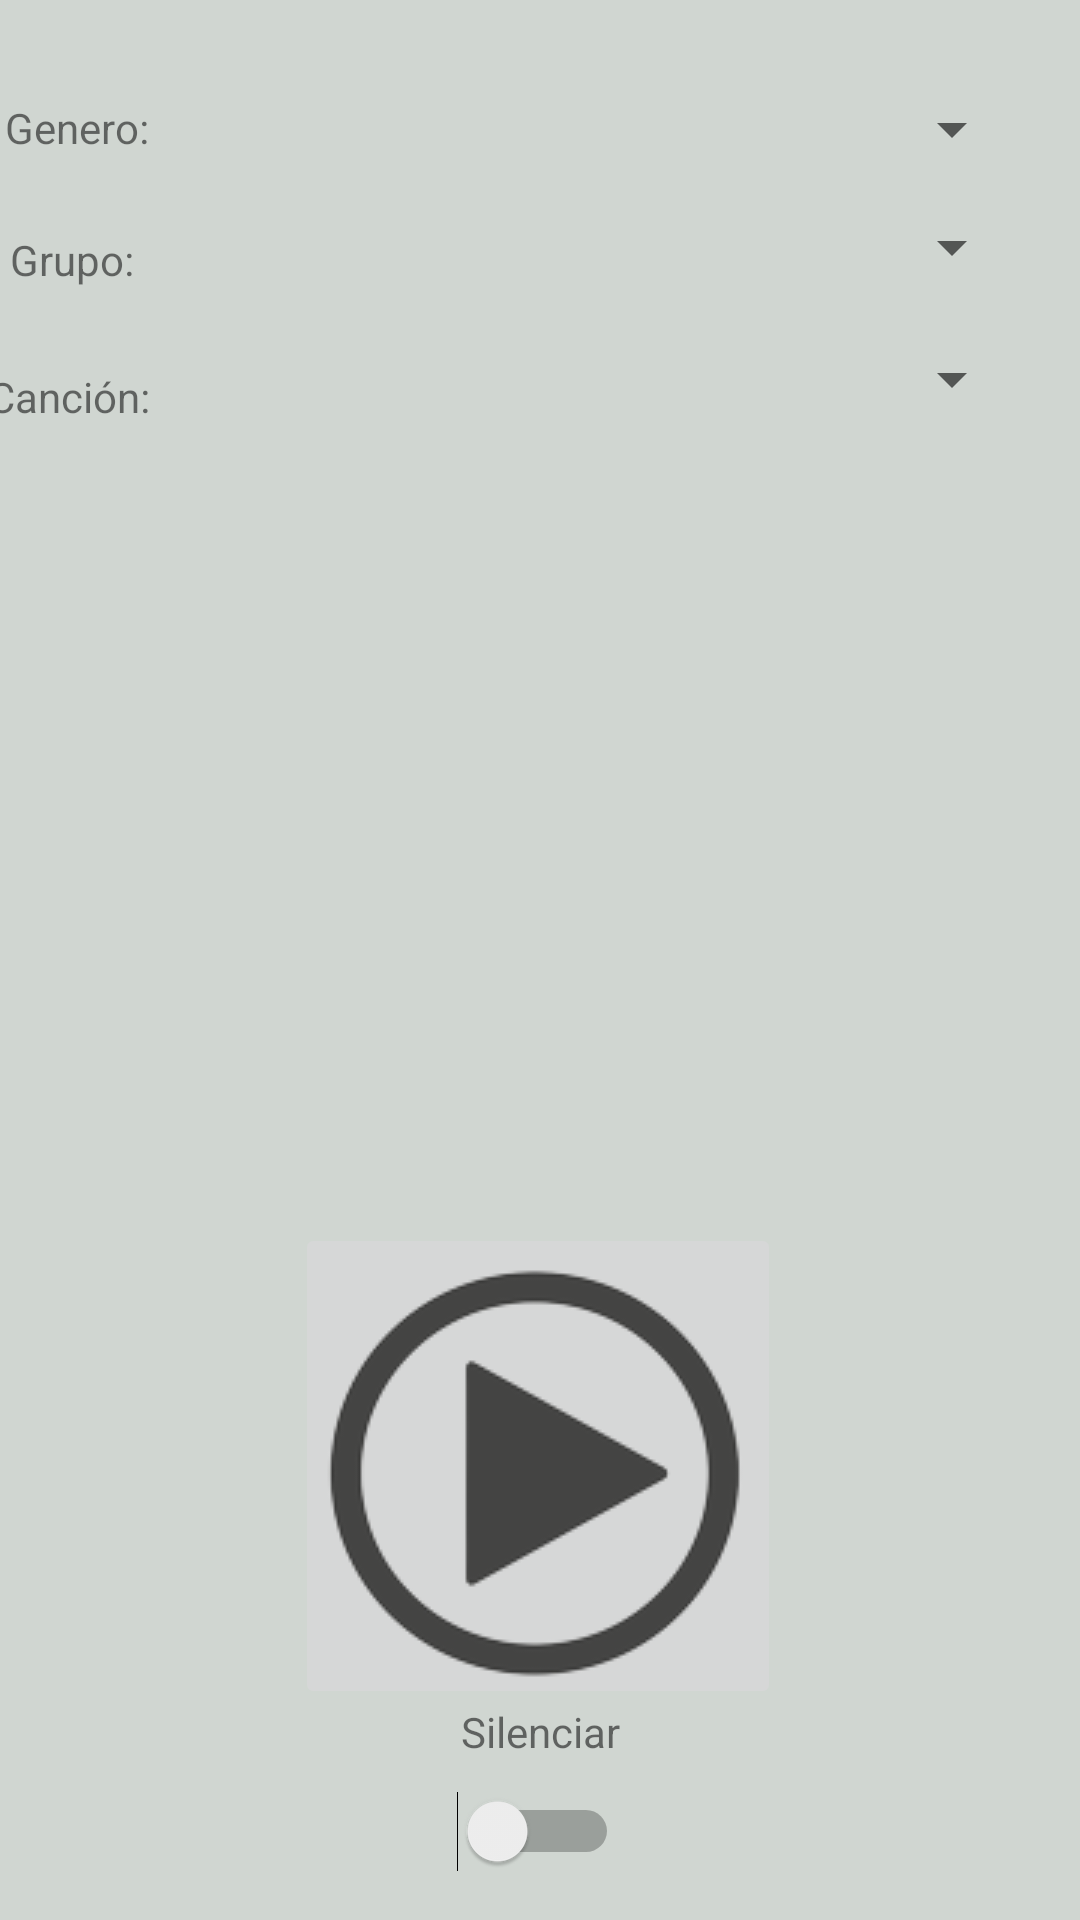

Reconstruct the res/layout file that produces this screen, plus the resources it refers to.
<!-- AndroidManifest.xml: application theme Theme.Music4LL -->
<!-- res/layout/activity_reproductor.xml -->
<?xml version="1.0" encoding="utf-8"?>
<androidx.constraintlayout.widget.ConstraintLayout xmlns:android="http://schemas.android.com/apk/res/android"
    xmlns:app="http://schemas.android.com/apk/res-auto"
    xmlns:tools="http://schemas.android.com/tools"
    android:layout_width="match_parent"
    android:layout_height="match_parent"
    tools:context=".ActivityReproductor"
    android:background="#d0d6d1">

    <Spinner
        android:id="@+id/spinnerGenero"
        android:layout_width="294dp"
        android:layout_height="33dp"
        android:contentDescription="@string/stringGenero"
        app:layout_constraintBottom_toBottomOf="parent"
        app:layout_constraintEnd_toEndOf="parent"
        app:layout_constraintHorizontal_bias="0.717"
        app:layout_constraintStart_toStartOf="parent"
        app:layout_constraintTop_toTopOf="parent"
        app:layout_constraintVertical_bias="0.044" />

    <Spinner
        android:id="@+id/spinnerTemas"
        android:layout_width="294dp"
        android:layout_height="33dp"
        android:contentDescription="@string/stringCanciones"
        app:layout_constraintBottom_toBottomOf="parent"
        app:layout_constraintEnd_toEndOf="parent"
        app:layout_constraintHorizontal_bias="0.719"
        app:layout_constraintStart_toStartOf="parent"
        app:layout_constraintTop_toTopOf="parent"
        app:layout_constraintVertical_bias="0.181" />

    <Spinner
        android:id="@+id/spinnerGrupos"
        android:layout_width="294dp"
        android:layout_height="34dp"
        app:layout_constraintBottom_toBottomOf="parent"
        app:layout_constraintEnd_toEndOf="parent"
        app:layout_constraintHorizontal_bias="0.0"
        app:layout_constraintStart_toStartOf="@+id/spinnerGenero"
        app:layout_constraintTop_toTopOf="parent"
        app:layout_constraintVertical_bias="0.108" />

    <ImageButton
        android:id="@+id/imgPlayPause"
        android:layout_width="162dp"
        android:layout_height="162dp"
        app:layout_constraintBottom_toBottomOf="parent"
        app:layout_constraintEnd_toEndOf="parent"
        app:layout_constraintHorizontal_bias="0.497"
        app:layout_constraintStart_toStartOf="parent"
        app:layout_constraintTop_toBottomOf="@+id/spinnerTemas"
        app:layout_constraintVertical_bias="0.79"
        app:srcCompat="@drawable/pause" />

    <TextView
        android:id="@+id/textMuteUnmute"
        android:layout_width="wrap_content"
        android:layout_height="wrap_content"
        android:text="@string/muteUnmute"
        app:layout_constraintBottom_toTopOf="@+id/switchMuteUnmute"
        app:layout_constraintEnd_toEndOf="parent"
        app:layout_constraintStart_toStartOf="parent"
        app:layout_constraintTop_toBottomOf="@+id/spinnerTemas"
        app:layout_constraintVertical_bias="0.976" />

    <Switch
        android:id="@+id/switchMuteUnmute"
        android:layout_width="wrap_content"
        android:layout_height="wrap_content"
        android:layout_marginBottom="16dp"
        android:text=""
        app:layout_constraintBottom_toBottomOf="parent"
        app:layout_constraintEnd_toEndOf="parent"
        app:layout_constraintHorizontal_bias="0.498"
        app:layout_constraintStart_toStartOf="parent" />

    <ImageView
        android:id="@+id/imgPortada"
        android:layout_width="wrap_content"
        android:layout_height="wrap_content"
        app:layout_constraintBottom_toTopOf="@+id/imgPlayPause"
        app:layout_constraintEnd_toEndOf="parent"
        app:layout_constraintStart_toStartOf="parent"
        app:layout_constraintTop_toBottomOf="@+id/spinnerTemas"
        tools:srcCompat="@drawable/nota_musical" />

    <TextView
        android:id="@+id/textoGenero"
        android:layout_width="wrap_content"
        android:layout_height="wrap_content"
        android:layout_marginStart="4dp"
        android:text="@string/txtGeneros"
        app:layout_constraintBottom_toBottomOf="parent"
        app:layout_constraintEnd_toStartOf="@+id/spinnerGenero"
        app:layout_constraintHorizontal_bias="0.548"
        app:layout_constraintStart_toStartOf="parent"
        app:layout_constraintTop_toTopOf="parent"
        app:layout_constraintVertical_bias="0.053" />

    <TextView
        android:id="@+id/textoGrupo"
        android:layout_width="wrap_content"
        android:layout_height="wrap_content"
        android:text="@string/txtGrupos"
        app:layout_constraintBottom_toBottomOf="parent"
        app:layout_constraintEnd_toStartOf="@+id/spinnerGrupos"
        app:layout_constraintHorizontal_bias="0.538"
        app:layout_constraintStart_toStartOf="parent"
        app:layout_constraintTop_toBottomOf="@+id/textoGenero"
        app:layout_constraintVertical_bias="0.044" />

    <TextView
        android:id="@+id/textoTemas"
        android:layout_width="wrap_content"
        android:layout_height="wrap_content"
        android:text="@string/txtTemas"
        app:layout_constraintBottom_toBottomOf="parent"
        app:layout_constraintEnd_toStartOf="@+id/spinnerTemas"
        app:layout_constraintHorizontal_bias="0.666"
        app:layout_constraintStart_toStartOf="parent"
        app:layout_constraintTop_toBottomOf="@+id/textoGrupo"
        app:layout_constraintVertical_bias="0.051" />

</androidx.constraintlayout.widget.ConstraintLayout>
<!-- resources referenced by this layout -->
<resources>
  <!-- drawable nota_musical: png bitmap (drawable, 5823 bytes) -->
  <!-- drawable pause: png bitmap (drawable, 11061 bytes) -->
  <string name="muteUnmute">Silenciar</string>
  <string name="stringCanciones">Seleccione una canción</string>
  <string name="stringGenero">Seleccione un género</string>
  <string name="txtGeneros">Genero:</string>
  <string name="txtGrupos">Grupo:</string>
  <string name="txtTemas">Canción:</string>
  <style name="Theme.Music4LL" parent="Theme.MaterialComponents.DayNight.DarkActionBar">
          
          <item name="colorPrimary">@color/purple_500</item>
          <item name="colorPrimaryVariant">@color/purple_700</item>
          <item name="colorOnPrimary">@color/white</item>
          
          <item name="colorSecondary">@color/teal_200</item>
          <item name="colorSecondaryVariant">@color/teal_700</item>
          <item name="colorOnSecondary">@color/black</item>
          
          <item name="android:statusBarColor">#000000</item>
          
      </style>
  <!-- not gathered from this repository: default colours our renderer supplied (Android Studio template values) -->
  <color name="purple_500">#FF6200EE</color>
  <color name="purple_700">#FF3700B3</color>
  <color name="teal_200">#FF03DAC5</color>
  <color name="teal_700">#FF018786</color>
  <color name="black">#FF000000</color>
  <color name="white">#FFFFFFFF</color>
</resources>
